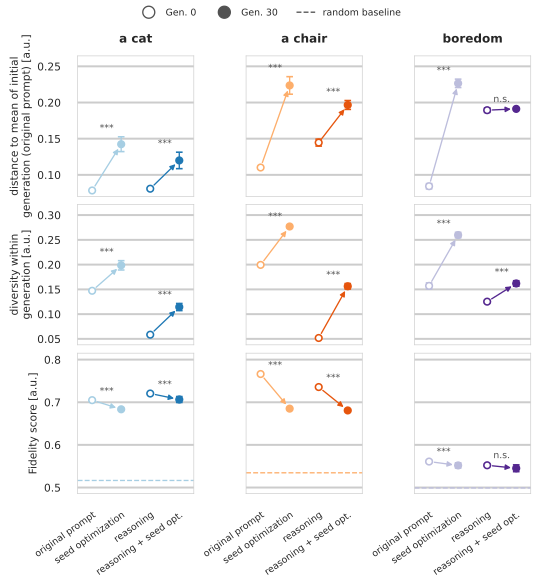

The file beside this chart, header and first rows:
prompt, divergence_mean, divergence_std, divergence_count, diversity_mean, diversity_std, diversity_count, fidelity_mean, fidelity_std, fidelity_count, divergence_sem, diversity_sem, fidelity_sem, condition, generation
a cat, 0.07845, 0.0004432, 3, 0.1472, 0.0006646, 3, 0.7049, 0.001293, 3, 0.0002559, 0.0003837, 0.0007468, original prompt, 0
a chair, 0.1102, 0.002874, 3, 0.1994, 0.004738, 3, 0.7662, 0.0004397, 3, 0.001659, 0.002735, 0.0002539, original prompt, 0
boredom, 0.08433, 0.006283, 3, 0.157, 0.01036, 3, 0.5609, 0.004904, 3, 0.003628, 0.00598, 0.002831, original prompt, 0
a cat, 0.1424, 0.01776, 3, 0.1985, 0.01633, 3, 0.6835, 0.003457, 3, 0.01026, 0.009429, 0.001996, seed optimization, 30
a chair, 0.2236, 0.02105, 3, 0.2769, 0.004844, 3, 0.685, 0.004386, 3, 0.01215, 0.002797, 0.002532, seed optimization, 30
boredom, 0.2265, 0.01005, 3, 0.2596, 0.009629, 3, 0.5518, 0.01077, 3, 0.0058, 0.005559, 0.006216, seed optimization, 30
a cat, 0.08088, 0.002574, 3, 0.05852, 0.0008722, 3, 0.7205, 0.001765, 3, 0.001486, 0.0005036, 0.001019, reasoning, 0
a chair, 0.1446, 0.00833, 3, 0.05185, 0.004002, 3, 0.7356, 0.002442, 3, 0.004809, 0.002311, 0.00141, reasoning, 0
boredom, 0.1894, 0.005319, 3, 0.1252, 0.004316, 3, 0.5522, 0.004782, 3, 0.003071, 0.002492, 0.002761, reasoning, 0
a cat, 0.12, 0.01977, 3, 0.1144, 0.01247, 3, 0.7065, 0.01206, 3, 0.01142, 0.007199, 0.006964, reasoning + seed opt., 30
a chair, 0.1966, 0.01061, 3, 0.1563, 0.009521, 3, 0.6808, 0.00453, 3, 0.006125, 0.005497, 0.002615, reasoning + seed opt., 30
boredom, 0.1912, 0.001145, 3, 0.1619, 0.009499, 3, 0.5451, 0.0138, 3, 0.0006608, 0.005484, 0.007966, reasoning + seed opt., 30
